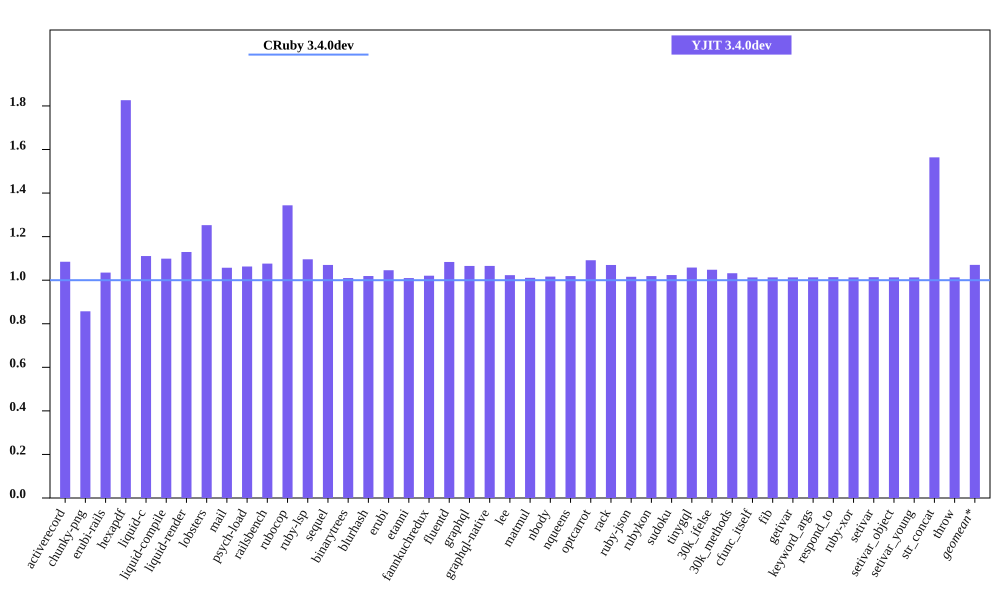

The table this chart was drawn from, first rows:
bench, CRuby 3.4.0dev mem (MiB), YJIT 3.4.0dev mem (MiB), Inline Code, Outlined Code, YJIT Mem overhead
activerecord, 60.08, 65.16, 1, 1
chunky-png, 61.51, 52.72, 1, 1
erubi-rails, 108.4, 112.2, 2, 2
hexapdf, 156.2, 285.2, 2, 2
liquid-c, 36.75, 40.82, 1, 1
liquid-compile, 34.09, 37.46, 1, 1
liquid-render, 37.41, 42.26, 1, 1
lobsters, 265.7, 332.9, 8, 7
mail, 67.86, 71.74, 1, 1
psych-load, 34.44, 36.61, 1, 1
railsbench, 109.3, 117.6, 3, 3
rubocop, 90.74, 121.9, 6, 5
ruby-lsp, 75.35, 82.57, 1, 1
sequel, 39.25, 41.99, 1, 1
binarytrees, 27.39, 27.66, 1, 1
blurhash, 22.84, 23.28, 1, 1
erubi, 31.02, 32.43, 1, 1
etanni, 24.45, 24.68, 1, 1
fannkuchredux, 21.25, 21.69, 1, 1
fluentd, 608.9, 659.9, 1, 1
graphql, 41.33, 44.04, 1, 1
graphql-native, 42.33, 45.11, 1, 1
lee, 34.64, 35.44, 1, 1
matmul, 26.95, 27.24, 1, 1
nbody, 21.29, 21.64, 1, 1
nqueens, 22.26, 22.68, 1, 1
optcarrot, 66.42, 72.5, 1, 1
rack, 30.65, 32.79, 1, 1
ruby-json, 22.71, 23.07, 1, 1
rubykon, 48.61, 49.52, 1, 1
sudoku, 21.32, 21.82, 1, 1
tinygql, 29.55, 31.27, 1, 1
30k_ifelse, 145.6, 152.6, 5, 5
30k_methods, 92.2, 95.15, 2, 2
cfunc_itself, 21.2, 21.46, 1, 1
fib, 21.19, 21.46, 1, 1
getivar, 21.2, 21.47, 1, 1
keyword_args, 21.2, 21.47, 1, 1
respond_to, 21.19, 21.48, 1, 1
ruby-xor, 22.32, 22.61, 1, 1
setivar, 21.19, 21.48, 1, 1
setivar_object, 21.2, 21.47, 1, 1
setivar_young, 21.2, 21.46, 1, 1
str_concat, 47.52, 74.32, 1, 1
throw, 21.2, 21.47, 1, 1
